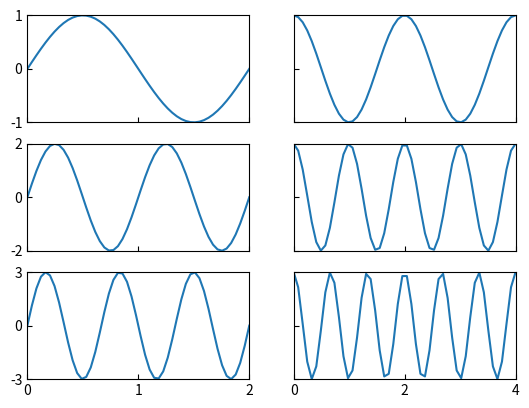

This chart was generated by the following Python code: (Note: this script raises an exception after producing the figure.)
import numpy as np
from typing import List, Callable
import matplotlib.pyplot as pp
from matplotlib.figure import Figure
from matplotlib.axes import Axes
import scipy.constants as const


Scale = List[float]


class GridFigure:
    figure: Figure
    axes: List[List[Axes]]

    def __init__(self,
            xscales: List[Scale], yscales: List[Scale],
            width_mm: float, height_mm: float,
            ) -> None:
        INCHES_PER_MM = const.milli / const.inch
        nrows = len(yscales)
        ncols = len(xscales)
        self.figure, self.axes = pp.subplots(nrows, ncols, squeeze=False,
            figsize = (width_mm * INCHES_PER_MM, height_mm * INCHES_PER_MM),
        )
        self._plot()
        for row, ys in zip(self.axes, yscales):
            for ax, xs in zip(row, xscales):
                set_scales(ax, xs, ys)
        self.__apply_to_axes(set_ticks_in)
        self.__apply_to_axes(remove_xticklabels, row_slice=slice(-1))
        self.__apply_to_axes(remove_yticklabels, col_slice=slice(1, None))
        self.__apply_to_axes(tighten_xticklabels, row_slice=-1)
        self.__apply_to_axes(tighten_yticklabels, col_slice=0)

    def _plot(self) -> None:
        pass

    def __apply_to_axes(self, func: Callable[[Axes], None],
            row_slice: slice | int = slice(None),
            col_slice: slice | int = slice(None)) -> None:
        row_slice = ensure_slice(row_slice)
        col_slice = ensure_slice(col_slice)
        for row in self.axes[row_slice]:
            for ax in row[col_slice]:
                func(ax)


def remove_xticklabels(ax: Axes) -> None:
    ax.set_xticklabels([])

def remove_yticklabels(ax: Axes) -> None:
    ax.set_yticklabels([])

def set_ticks_in(ax: Axes) -> None:
    ax.tick_params(direction="in")

def tighten_xticklabels(ax: Axes) -> None:
    t = ax.xaxis.get_major_ticks()
    t[0].label.set_horizontalalignment("left")
    t[-1].label.set_horizontalalignment("right")

def tighten_yticklabels(ax: Axes) -> None:
    t = ax.yaxis.get_major_ticks()
    t[0].label.set_verticalalignment("bottom")
    t[-1].label.set_verticalalignment("top")

def set_scales(ax: Axes, xs: Scale, ys: Scale) -> None:
    ax.set_xlim(xs[0], xs[-1])
    ax.set_xticks(xs)
    ax.set_ylim(ys[0], ys[-1])
    ax.set_yticks(ys)

def ensure_slice(value: slice | int) -> slice:
    if type(value) is slice:
        return value
    if value >= 0:
        return slice(value, value + 1)
    if value == -1:
        return slice(-1, None)
    return slice(value, value + 1)



class TrigFigure(GridFigure):
    
    def _plot(self) -> None:
        x = np.linspace(0, 2)
        for row in range(len(self.axes)):
            self.axes[row][0].plot(x, np.sin((1 + row) * x * np.pi) * (1 + row))
            self.axes[row][1].plot(x * 2, np.cos((1 + row) * x * np.pi * 2) * (1 + row))

tf = TrigFigure(
    [[0, 1, 2], [0, 2, 4]],
    [[-1, 0, 1], [-2, 0, 2], [-3, 0, 3]],
    width_mm=160,
    height_mm=120,
    )

pp.show()
